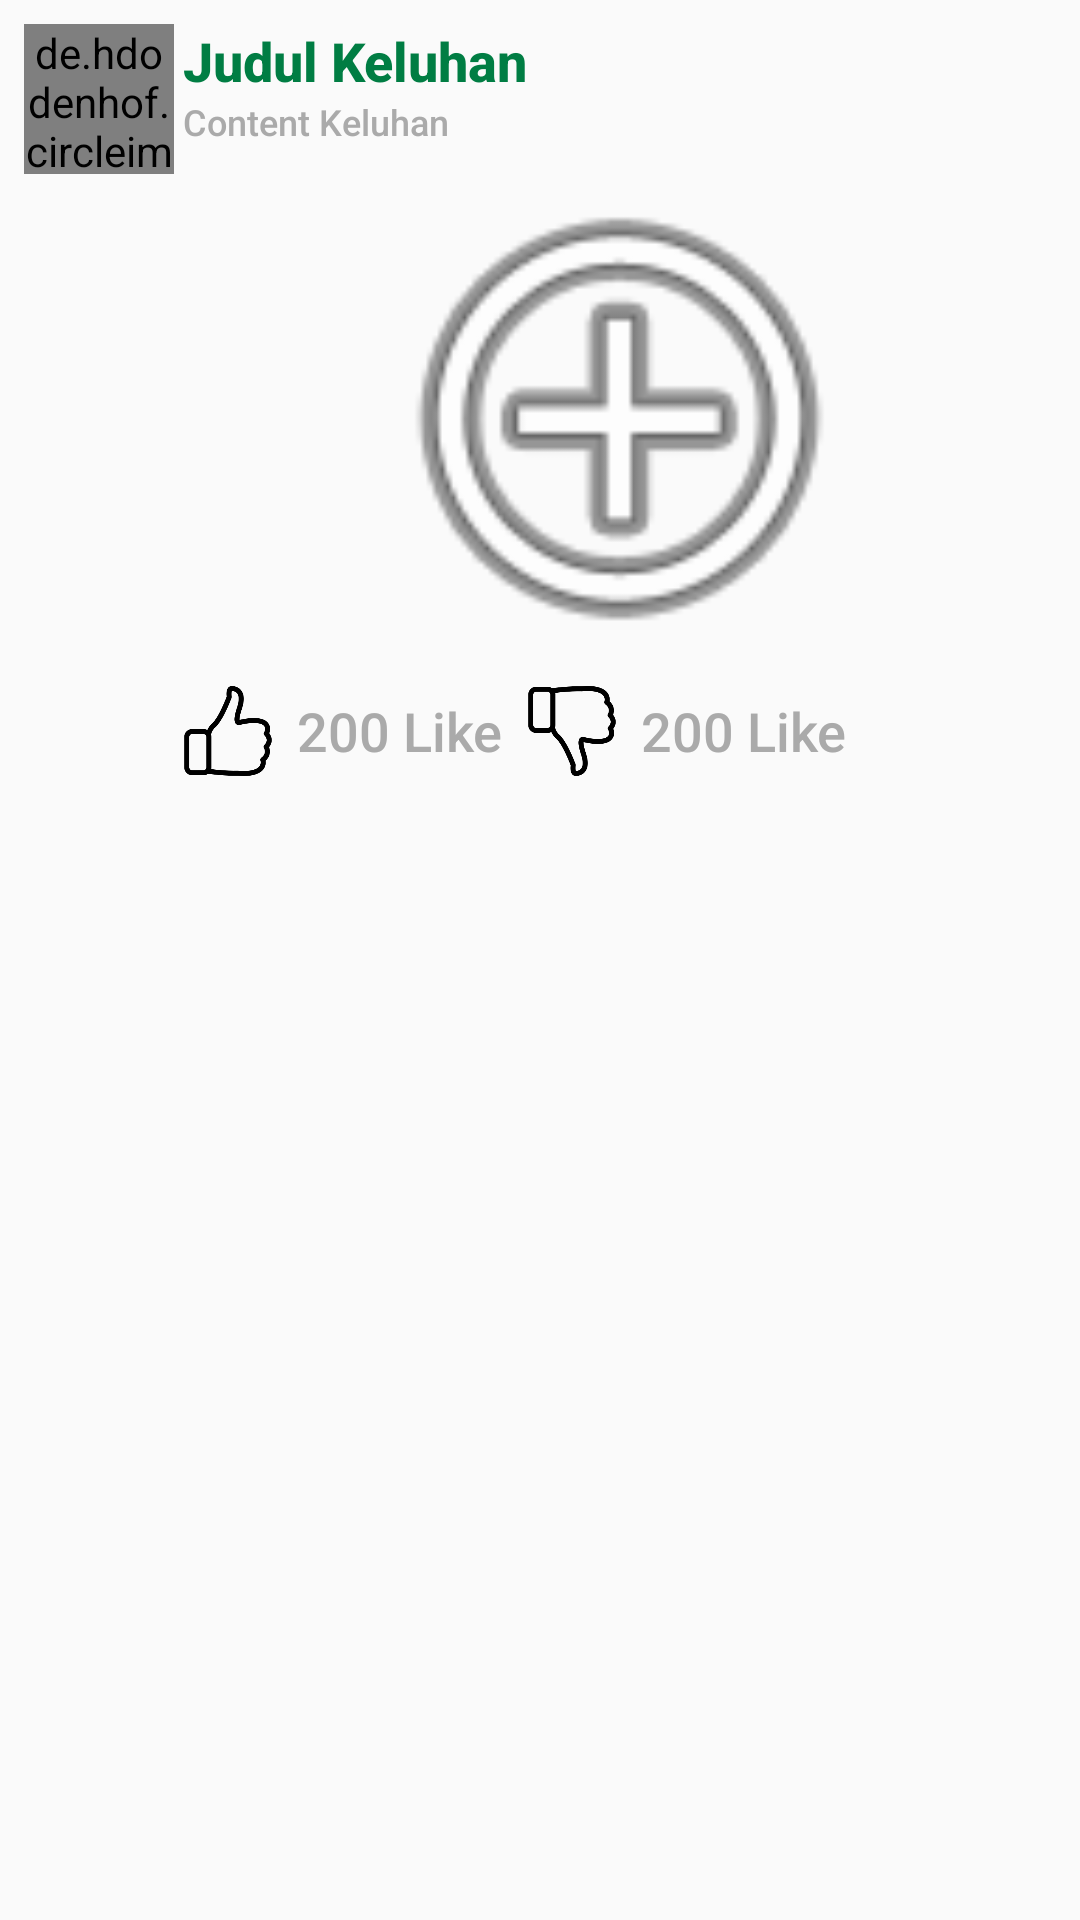

Write the Android layout XML for this screen, with the resource values it uses.
<!-- AndroidManifest.xml: application theme AppTheme -->
<!-- res/layout/list_news_keluhan.xml -->
<?xml version="1.0" encoding="utf-8"?>
<LinearLayout xmlns:android="http://schemas.android.com/apk/res/android"
    xmlns:app="http://schemas.android.com/apk/res-auto"
    android:layout_width="match_parent"
    android:layout_height="wrap_content"
    android:orientation="vertical">

    <LinearLayout
        android:layout_width="match_parent"
        android:layout_height="wrap_content"
        android:layout_margin="8dp"
        android:orientation="horizontal">

        <de.hdodenhof.circleimageview.CircleImageView
            xmlns:app="http://schemas.android.com/apk/res-auto"
            android:id="@+id/icUserProfile"
            android:layout_width="50dp"
            android:layout_height="50dp"
            android:src="@drawable/logo_batang"
            app:civ_border_color="#FF000000"
            app:civ_border_width="2dp" />

        <LinearLayout
            android:layout_width="match_parent"
            android:layout_height="wrap_content"
            android:orientation="vertical"
            android:layout_marginLeft="3dp">

            <TextView
                android:id="@+id/listJudulJKeluhan"
                android:layout_width="match_parent"
                android:layout_height="wrap_content"
                android:fontFamily="sans-serif-medium"
                android:text="Judul Keluhan"
                android:textColor="@color/hijau"
                android:textSize="18dp"
                android:textStyle="bold" />

            <TextView
                android:id="@+id/contenKeluhan"
                android:layout_width="match_parent"
                android:layout_height="wrap_content"
                android:fontFamily="sans-serif-medium"
                android:text="Content Keluhan"
                android:textColor="@android:color/darker_gray"
                android:textSize="12dp" />

            <ImageView
                android:id="@+id/ivKeluhan"
                android:layout_width="match_parent"
                android:layout_height="180dp"
                android:src="@android:drawable/ic_menu_add" />

            <LinearLayout
                android:layout_width="match_parent"
                android:layout_height="wrap_content"
                android:orientation="horizontal">

                <ImageView
                    android:layout_width="30dp"
                    android:layout_height="30dp"
                    android:id="@+id/ivLike"
                    android:src="@drawable/like"
                    android:layout_marginRight="8dp"/>
                <ImageView
                    android:layout_width="30dp"
                    android:layout_height="30dp"
                    android:id="@+id/ivLikeSukses"
                    android:visibility="gone"
                    android:src="@drawable/like_sukses"
                    android:layout_marginRight="8dp"/>
                <TextView
                    android:id="@+id/tvTotalLike"
                    android:layout_width="wrap_content"
                    android:layout_height="match_parent"
                    android:fontFamily="sans-serif-medium"
                    android:gravity="center|left"
                    android:text="200 Like"
                    android:layout_marginRight="8dp"
                    android:textColor="@android:color/darker_gray"
                    android:textSize="18dp" />

                <ImageView
                    android:layout_width="30dp"
                    android:layout_height="30dp"
                    android:id="@+id/ivdisLike"
                    android:src="@drawable/dislike"
                    android:layout_marginRight="8dp"/>
                <ImageView
                    android:layout_width="30dp"
                    android:layout_height="30dp"
                    android:visibility="gone"
                    android:id="@+id/ivdisLikeSukses"
                    android:src="@drawable/dislike_sukses"
                    android:layout_marginRight="8dp"/>
                <TextView
                    android:id="@+id/tvTotalDisLike"
                    android:layout_width="match_parent"
                    android:layout_height="match_parent"
                    android:fontFamily="sans-serif-medium"
                    android:gravity="center|left"
                    android:text="200 Like"
                    android:textColor="@android:color/darker_gray"
                    android:textSize="18dp" />


            </LinearLayout>
        </LinearLayout>
    </LinearLayout>

</LinearLayout>
<!-- resources referenced by this layout -->
<resources>
  <color name="hijau">#007D43</color>
  <!-- drawable dislike: png bitmap (drawable, 5361 bytes) -->
  <!-- drawable dislike_sukses: png bitmap (drawable, 9477 bytes) -->
  <!-- drawable like: png bitmap (drawable, 5359 bytes) -->
  <!-- drawable like_sukses: png bitmap (drawable, 9514 bytes) -->
  <style name="AppTheme" parent="Theme.AppCompat.Light.DarkActionBar">
          
          <item name="colorPrimary">@color/colorPrimary</item>
          <item name="colorPrimaryDark">@color/colorPrimaryDark</item>
          <item name="colorAccent">@color/colorAccent</item>
      </style>
  <color name="colorPrimary">#E52028</color>
  <color name="colorPrimaryDark">#00574B</color>
  <color name="colorAccent">#00A1E9</color>
</resources>
